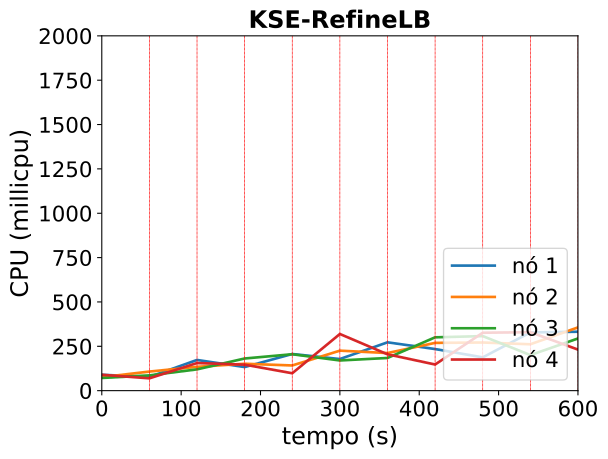

Source data for this figure (header and first rows):
timestamp, ppgcc-m02_pod_amount, ppgcc-m02_memory, ppgcc-m02_cpu, ppgcc-m03_pod_amount, ppgcc-m03_memory, ppgcc-m03_cpu, ppgcc-m04_pod_amount, ppgcc-m04_memory, ppgcc-m04_cpu, ppgcc-m05_pod_amount, ppgcc-m05_memory, ppgcc-m05_cpu
0, 5, 1272424, 89492963, 5, 1268056, 76300837, 5, 1263428, 71468383, 5, 1288384, 89584171
60, 5, 1316512, 77402342, 5, 1319140, 107613002, 5, 1328768, 86153219, 5, 1299604, 69402964
120, 7, 1376900, 173043924, 2, 1233736, 134307090, 5, 1371008, 120031229, 6, 1374184, 155653200
180, 6, 1344384, 133007751, 3, 1268716, 151638390, 6, 1437372, 181232875, 5, 1385272, 146355101
240, 7, 1441996, 206607940, 3, 1302904, 141986453, 5, 1388256, 205274420, 5, 1394644, 98061068
300, 5, 1303924, 178203368, 5, 1368640, 225425211, 3, 1252816, 170156640, 7, 1537716, 319397793
360, 6, 1424968, 272378916, 5, 1410616, 211939578, 4, 1352080, 184188006, 5, 1358380, 204818013
420, 4, 1316992, 234443753, 6, 1443440, 269305924, 5, 1442104, 300712742, 5, 1369204, 147328273
480, 4, 1315276, 187608219, 4, 1391712, 271429227, 6, 1431372, 307576873, 6, 1496980, 326442777
540, 5, 1412824, 328189714, 4, 1402008, 261453853, 5, 1408140, 200567779, 6, 1491832, 329578636
600, 3, 1378804, 332158171, 6, 1436860, 356582446, 6, 1526608, 294112788, 5, 1403524, 231366111
